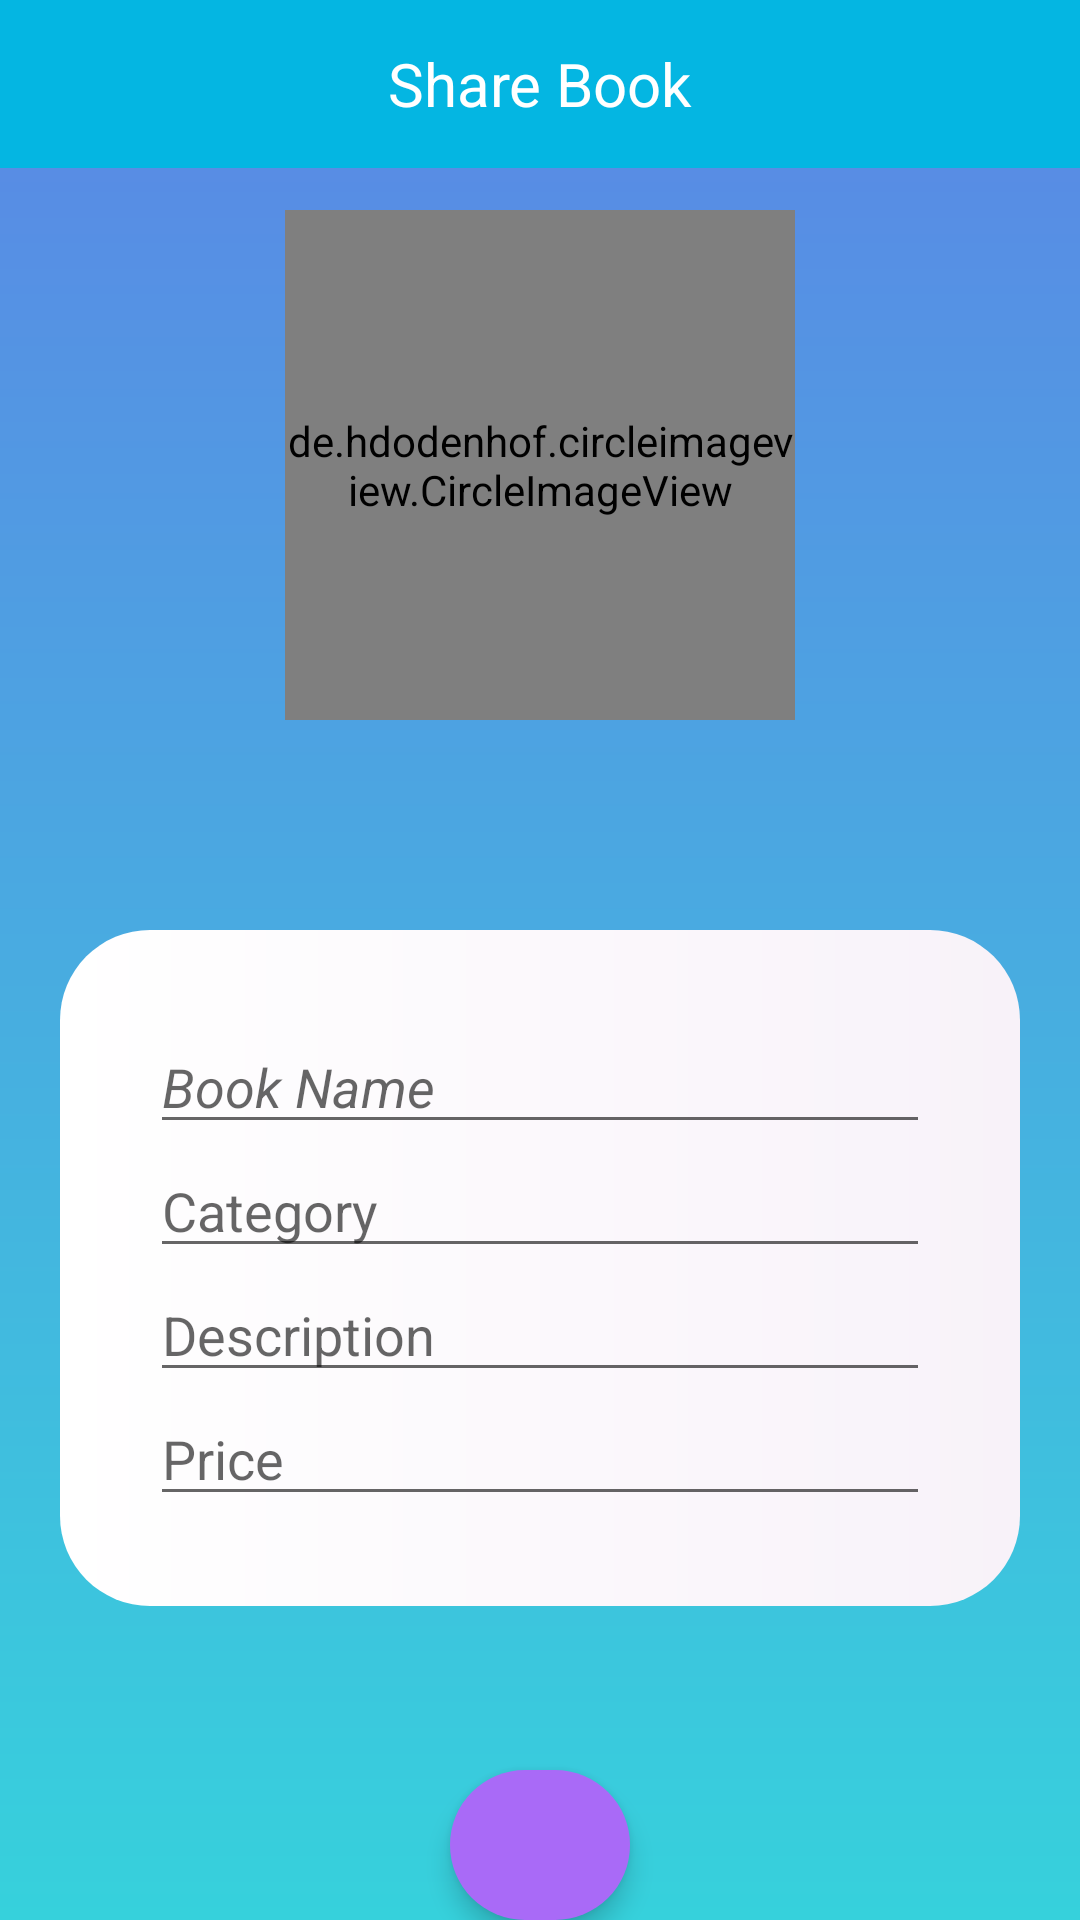

Layout XML and referenced resources for this Android screen:
<!-- AndroidManifest.xml: application theme AppTheme -->
<!-- res/layout/activity_add__book.xml -->
<?xml version="1.0" encoding="utf-8"?>
<RelativeLayout xmlns:android="http://schemas.android.com/apk/res/android"
    xmlns:app="http://schemas.android.com/apk/res-auto"
    xmlns:tools="http://schemas.android.com/tools"
    android:layout_width="match_parent"
    android:layout_height="match_parent"
    tools:context=".Add_Book"
    android:background="@drawable/gradient_horizontal">

    <include android:id="@+id/toolbarAddBook"
        layout="@layout/toolbar_main"/>

    <ImageButton
        android:id="@+id/btn_sell"
        android:layout_width="60dp"
        android:layout_height="60dp"
        android:background="@drawable/circle"
        app:srcCompat="@drawable/ic_check_white_24dp"
        android:layout_below="@+id/scrollViewAddBook"
        android:layout_marginTop="30dp"
        android:layout_centerHorizontal="true"
        android:elevation="5dp"/>

    <de.hdodenhof.circleimageview.CircleImageView
        android:id="@+id/img_book_sellBook"
        android:layout_width="170dp"
        android:layout_height="170dp"
        android:layout_marginTop="70dp"
        android:layout_centerHorizontal="true"
        android:src="@drawable/book_front"
        app:civ_border_width="1dp"
        app:civ_border_color="@color/white"
        />

    <ScrollView
        android:id="@+id/scrollViewAddBook"
        android:layout_width="match_parent"
        android:layout_height="250dp"
        android:layout_marginTop="70dp"
        android:layout_below="@+id/img_book_sellBook"
        >
        <LinearLayout
            android:layout_width="match_parent"
            android:layout_height="wrap_content"
            android:orientation="vertical"
            android:layout_marginLeft="20dp"
            android:layout_marginRight="20dp"
            android:padding="30dp"
            android:background="@drawable/view_rounded_corners"
           >
            <EditText
                android:id="@+id/book_name"
                android:layout_width="match_parent"
                android:layout_height="wrap_content"
                android:inputType="text"
                android:hint="Book Name"
                android:textStyle="italic"
                android:textColor="@color/purple"
                android:maxLines="1"/>
            <EditText
                android:id="@+id/book_type"
                android:layout_width="match_parent"
                android:layout_height="wrap_content"
                android:inputType="text"
                android:hint="Category"
                android:textColor="@color/purple"
                android:maxLines="1"/>
            <EditText
                android:id="@+id/description"
                android:layout_width="match_parent"
                android:layout_height="wrap_content"
                android:inputType="text"
                android:hint="Description"
                android:textColor="@color/purple"
                android:maxLines="5"/>
            <EditText
                android:id="@+id/book_price"
                android:layout_width="match_parent"
                android:layout_height="wrap_content"
                android:inputType="number"
                android:autofillHints="Price"
                android:textColor="@color/purple"
                android:hint="Price"
                android:maxLines="1"/>

        </LinearLayout>

    </ScrollView>

</RelativeLayout>
<!-- res/layout/toolbar_main.xml (included above) -->
<?xml version="1.0" encoding="utf-8"?>
<androidx.appcompat.widget.Toolbar
    xmlns:android="http://schemas.android.com/apk/res/android"
    android:layout_width="match_parent"
    android:layout_height="?attr/actionBarSize"
    android:background="@color/colorPrimaryDark"
    android:theme="@style/ThemeOverlay.AppCompat.Dark.ActionBar">
    <TextView
        android:layout_width="wrap_content"
        android:layout_height="wrap_content"
        android:text="Share Book"
        android:layout_gravity="center"
        android:textSize="20sp"
        android:textColor="@color/white"
        android:id="@+id/toolbar_title"/>
</androidx.appcompat.widget.Toolbar>
<!-- resources referenced by this layout -->
<resources>
  <color name="colorPrimaryDark">#04b6e2</color>
  <color name="purple">#a96af7</color>
  <color name="white">#FFF</color>
  <!-- drawable book_front: jpg bitmap (drawable-v24, 231886 bytes) -->
  <!-- drawable circle (drawable) -->
  <?xml version="1.0" encoding="utf-8"?>
  <shape xmlns:android="http://schemas.android.com/apk/res/android"
      android:shape="rectangle">
      <corners android:radius="2000dp"/>
      <gradient
          android:startColor="@color/purple"
          android:centerColor="@color/purple"
          android:endColor="@color/purple"/>
  
  </shape>
  <!-- drawable gradient_horizontal (drawable) -->
  <?xml version="1.0" encoding="utf-8"?>
  <shape xmlns:android="http://schemas.android.com/apk/res/android" android:shape="rectangle" >
      <gradient
          android:angle="90"
          android:endColor="#5B86E5"
          android:startColor="#36D1DC"
          android:type="linear" />
  
  
  </shape>
  <!-- drawable view_rounded_corners (drawable) -->
  <?xml version="1.0" encoding="utf-8"?>
  <shape xmlns:android="http://schemas.android.com/apk/res/android"
      android:shape="rectangle">
      <corners android:radius="30dp"/>
      <gradient android:startColor="#FFF"
          android:endColor="#f8f2f9"/>
  </shape>
  <style name="AppTheme" parent="Theme.AppCompat.Light.NoActionBar">
          
          <item name="colorPrimary">@color/colorPrimary</item>
          <item name="colorPrimaryDark">@color/colorPrimaryDark</item>
          <item name="colorAccent">@color/colorAccent</item>
      </style>
  <color name="colorPrimary">#2cccf4</color>
  <color name="colorAccent">#04b6e2</color>
</resources>
